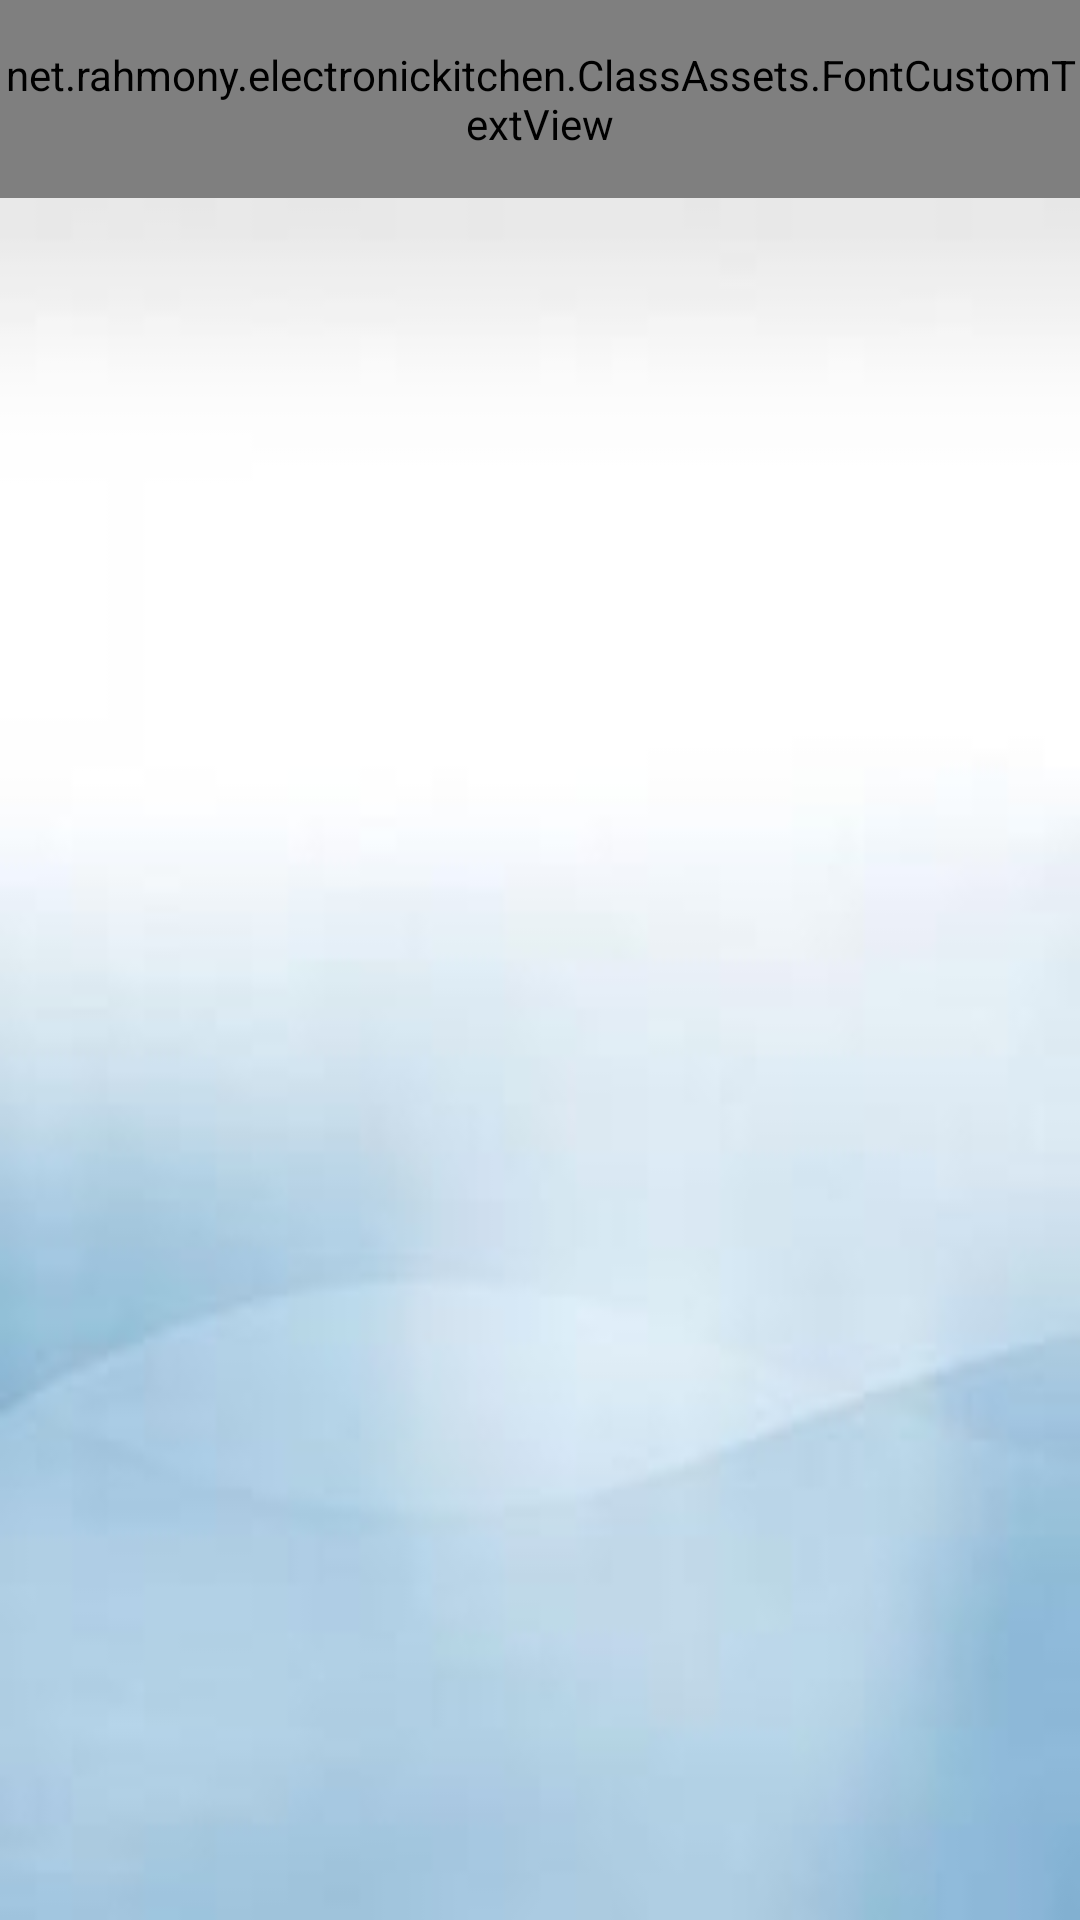

Write the Android layout XML for this screen, with the resource values it uses.
<!-- AndroidManifest.xml: application theme AppTheme -->
<!-- res/layout/activity_ready_orders.xml -->
<?xml version="1.0" encoding="utf-8"?>
<GridLayout xmlns:android="http://schemas.android.com/apk/res/android"
    xmlns:tools="http://schemas.android.com/tools"
    android:layout_width="match_parent"
    android:layout_height="match_parent"
    tools:context=".ClassActivity.ReadyOrders"
    android:columnCount="1"
    android:rowCount="2"
    android:background="@drawable/pattern">

    <LinearLayout
        android:orientation="vertical"
        android:layout_width="match_parent"
        android:layout_height="66dp"
        android:background="#977fa5ab">

        <net.rahmony.electronickitchen.ClassAssets.FontCustomTextView
            android:layout_width="match_parent"
            android:layout_height="match_parent"
            android:textAppearance="?android:attr/textAppearanceMedium"
            android:text="@string/ready_orders"
            android:textColor="#ffffff"
            android:background="#420f6ace"
            android:gravity="center" />
    </LinearLayout>

    <ListView
        android:layout_width="match_parent"
        android:layout_height="500dp"
        android:id="@+id/listView_ready_orders" />

</GridLayout>
<!-- resources referenced by this layout -->
<resources>
  <!-- drawable pattern: jpg bitmap (drawable, 7268 bytes) -->
  <string name="ready_orders">الطــلبات المتاحة</string>
  <style name="AppTheme" parent="Theme.AppCompat.Light.DarkActionBar">
          
          <item name="colorPrimary">#fb000000</item>
          <item name="colorPrimaryDark">#030303</item>
          <item name="colorAccent">#dc000000</item>
      </style>
</resources>
